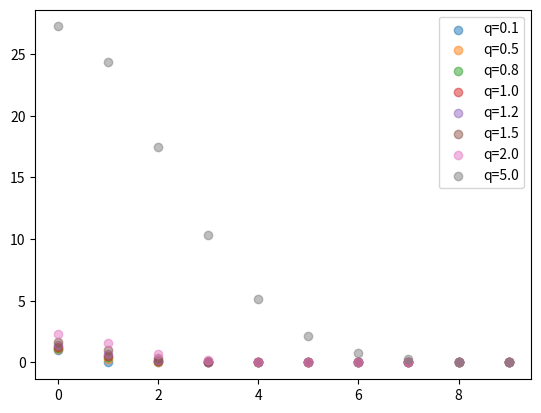

This chart was generated by the following Python code:

import numpy as np
import matplotlib.pyplot as plt
from scipy.special import iv

# iv(v, z) -> Iv(z)
# exp(q.sin(px)) のフーリエ変換はベッセル関数を使って示せる
#   X(ω) = ∑ I_k(q).F(exp(jkpt))
#        = ∑ I_k(q).2πδ(ω−kp)
# パワースペクトルは
#   P(ω) = (2π)^2 . ∑∣I_k(q)∣^2 .δ(ω−kp)
# ω = np (n : int) で 0 でない値
#   P(np) = (2π)^2 . ∣I_n(q)∣^2

number = 10
p = 1.
# omegas = [2 * np.pi * (n + 1) * p for n in range(number)]

qs = [0.1, 0.5, 0.8, 1.0, 1.2, 1.5, 2.0, 5.0]
for q in qs:
    values = np.array([[n * p, iv(n, q)] for n in range(number)])
    plt.scatter(values[:, 0], values[:, 1], label=f'{q=:.1f}', alpha=0.5)
plt.legend()
plt.show()

# # q の値を設定
# q = 0.5

# # k の範囲を定義
# k_values = np.arange(0, 10, 1)

# # I_k(q) の値を計算
# I_k_values = iv(k_values, q)

# # プロット
# plt.figure(figsize=(10, 6))
# plt.stem(k_values, I_k_values, basefmt=" ", use_line_collection=True)
# plt.title(f'Modified Bessel Functions of the First Kind I_k({q})')
# plt.xlabel('k')
# plt.ylabel(f'I_k({q})')
# plt.grid(True)
# plt.show()

